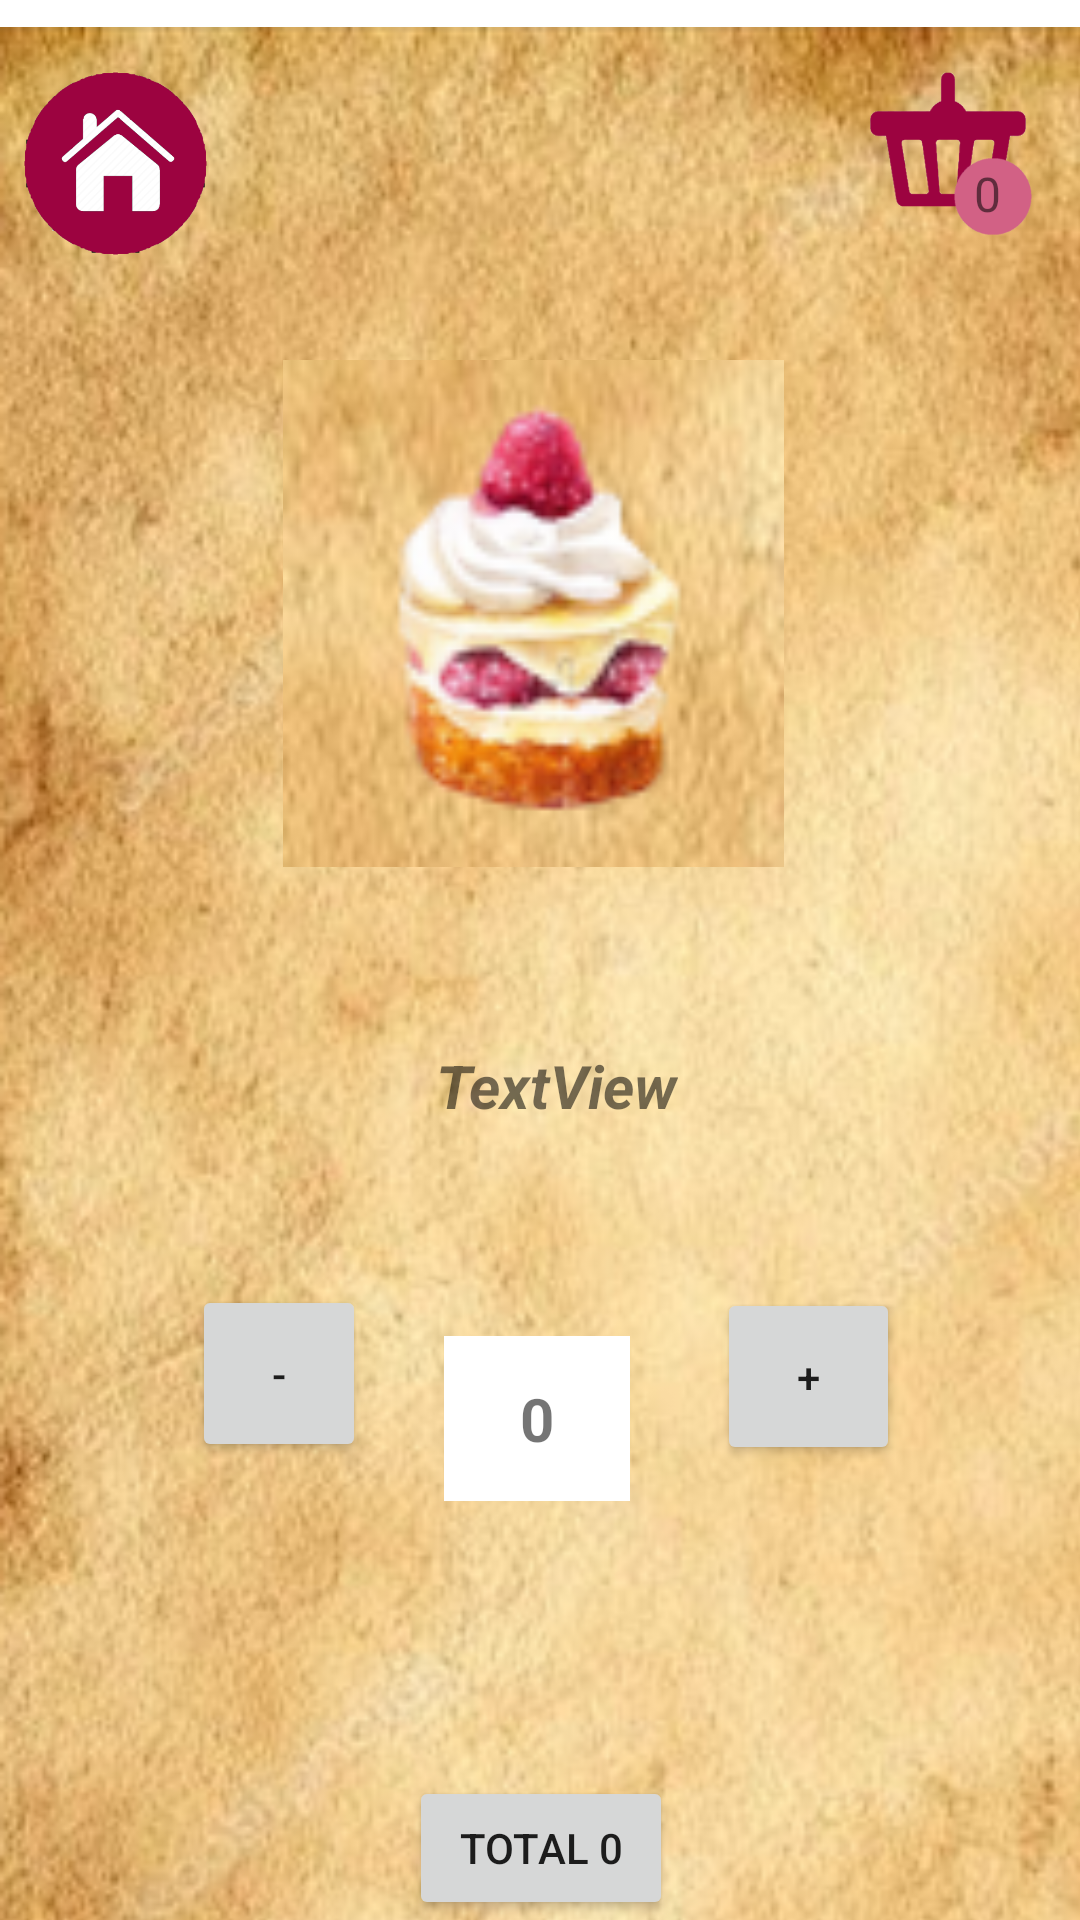

Reconstruct the res/layout file that produces this screen, plus the resources it refers to.
<!-- AndroidManifest.xml: application theme Theme.AndroidERestaurant -->
<!-- res/layout/activity_detail.xml -->
<?xml version="1.0" encoding="utf-8"?>
<androidx.constraintlayout.widget.ConstraintLayout xmlns:android="http://schemas.android.com/apk/res/android"
    xmlns:app="http://schemas.android.com/apk/res-auto"
    xmlns:tools="http://schemas.android.com/tools"
    android:layout_width="match_parent"
    android:layout_height="match_parent"
    tools:context=".DetailActivity">

    <ImageView
        android:id="@+id/imageView3"
        android:layout_width="539dp"
        android:layout_height="917dp"
        app:srcCompat="@drawable/papier5"
        tools:layout_editor_absoluteX="0dp"
        tools:layout_editor_absoluteY="-18dp" />

    <TextView
        android:id="@+id/textview"
        android:layout_width="wrap_content"
        android:layout_height="wrap_content"
        android:text="TextView"
        android:textSize="20sp"
        android:textStyle="bold|italic"
        app:layout_constraintBottom_toBottomOf="parent"
        app:layout_constraintEnd_toEndOf="parent"
        app:layout_constraintHorizontal_bias="0.52"
        app:layout_constraintStart_toStartOf="parent"
        app:layout_constraintTop_toTopOf="parent"
        app:layout_constraintVertical_bias="0.568" />

    <ImageView
        android:id="@+id/imagePlate"
        android:layout_width="299dp"
        android:layout_height="169dp"
        android:layout_marginTop="120dp"
        app:layout_constraintEnd_toEndOf="parent"
        app:layout_constraintHorizontal_bias="0.464"
        app:layout_constraintStart_toStartOf="parent"
        app:layout_constraintTop_toTopOf="parent"
        app:srcCompat="@drawable/dessert" />

    <Button
        android:id="@+id/buttonAjt"
        android:layout_width="61dp"
        android:layout_height="59dp"
        android:layout_marginEnd="60dp"
        android:layout_marginBottom="136dp"
        android:text="+"
        app:layout_constraintBottom_toBottomOf="parent"
        app:layout_constraintEnd_toEndOf="parent"
        app:layout_constraintTop_toBottomOf="@+id/textview"
        app:layout_constraintVertical_bias="0.775" />

    <Button
        android:id="@+id/buttonRet"
        android:layout_width="58dp"
        android:layout_height="59dp"
        android:layout_marginStart="64dp"
        android:layout_marginBottom="136dp"
        android:text="-"
        app:layout_constraintBottom_toBottomOf="parent"
        app:layout_constraintStart_toStartOf="parent"
        app:layout_constraintTop_toBottomOf="@+id/textview"
        app:layout_constraintVertical_bias="0.763" />

    <Button
        android:id="@+id/buttonOK"
        android:layout_width="wrap_content"
        android:layout_height="wrap_content"
        android:text="Total 0"
        app:layout_constraintBottom_toBottomOf="parent"
        app:layout_constraintEnd_toEndOf="parent"
        app:layout_constraintHorizontal_bias="0.501"
        app:layout_constraintStart_toStartOf="parent" />

    <ImageView
        android:id="@+id/imagePanier"
        android:layout_width="56dp"
        android:layout_height="45dp"
        android:layout_marginTop="24dp"
        android:layout_marginEnd="16dp"
        app:layout_constraintEnd_toEndOf="parent"
        app:layout_constraintTop_toTopOf="parent"
        app:srcCompat="@drawable/microsoftteams_image__2_" />

    <ImageView
        android:id="@+id/butonHome2"
        android:layout_width="61dp"
        android:layout_height="61dp"
        android:layout_marginStart="8dp"
        android:layout_marginTop="24dp"
        app:layout_constraintStart_toStartOf="parent"
        app:layout_constraintTop_toTopOf="parent"
        app:srcCompat="@drawable/microsoftteams_image__4_" />

    <View
        android:id="@+id/view"
        android:layout_width="62dp"
        android:layout_height="55dp"
        android:background="@color/white"
        android:backgroundTint="@color/white"
        app:layout_constraintBottom_toTopOf="@+id/buttonOK"
        app:layout_constraintEnd_toStartOf="@+id/buttonAjt"
        app:layout_constraintHorizontal_bias="0.47"
        app:layout_constraintStart_toEndOf="@+id/buttonRet"
        app:layout_constraintTop_toBottomOf="@+id/textview"
        app:layout_constraintVertical_bias="0.432" />

    <TextView
        android:id="@+id/nbrPlats"
        android:layout_width="wrap_content"
        android:layout_height="wrap_content"
        android:text="0"
        android:textSize="20sp"
        android:textStyle="bold"
        app:layout_constraintBottom_toBottomOf="@+id/view"
        app:layout_constraintEnd_toEndOf="@+id/view"
        app:layout_constraintStart_toStartOf="@+id/view"
        app:layout_constraintTop_toTopOf="@+id/view" />

    <ImageView
        android:id="@+id/imageView10"
        android:layout_width="26dp"
        android:layout_height="35dp"
        android:layout_marginTop="24dp"
        android:layout_marginEnd="16dp"
        app:layout_constraintEnd_toEndOf="parent"
        app:layout_constraintTop_toTopOf="@+id/imagePanier"
        app:srcCompat="@drawable/microsoftteams_image__3_" />

    <TextView
        android:id="@+id/panier"
        android:layout_width="13dp"
        android:layout_height="24dp"
        android:background="@color/clear"
        android:backgroundTint="@color/clear"
        android:text="0"
        android:textSize="16sp"
        app:layout_constraintBottom_toBottomOf="@+id/imageView10"
        app:layout_constraintEnd_toEndOf="@+id/imageView10"
        app:layout_constraintStart_toStartOf="@+id/imageView10"
        app:layout_constraintTop_toTopOf="@+id/imageView10" />

</androidx.constraintlayout.widget.ConstraintLayout>
<!-- resources referenced by this layout -->
<resources>
  <color name="clear">#00FFFFFF</color>
  <color name="white">#FFFFFFFF</color>
  <!-- drawable dessert: png bitmap (drawable, 16894 bytes) -->
  <!-- drawable microsoftteams_image__2_: png bitmap (drawable, 12919 bytes) -->
  <!-- drawable microsoftteams_image__3_: png bitmap (drawable, 3478 bytes) -->
  <!-- drawable microsoftteams_image__4_: png bitmap (drawable, 41857 bytes) -->
  <!-- drawable papier5: png bitmap (drawable, 419714 bytes) -->
  <style name="Theme.AndroidERestaurant" parent="Theme.MaterialComponents.DayNight.DarkActionBar">
          
          <item name="colorPrimary">@color/purple_700</item>
          <item name="colorPrimaryVariant">@color/pink_800</item>
          <item name="colorOnPrimary">@color/white</item>
          
          <item name="colorSecondary">@color/teal_200</item>
          <item name="colorSecondaryVariant">@color/teal_700</item>
          <item name="colorOnSecondary">@color/black</item>
          
          <item name="android:statusBarColor">?attr/colorPrimaryVariant</item>
          
      </style>
  <color name="purple_700">#FF3700B3</color>
  <color name="teal_200">#F80088</color>
  <color name="teal_700">#E91E63</color>
  <color name="black">#FF000000</color>
</resources>
